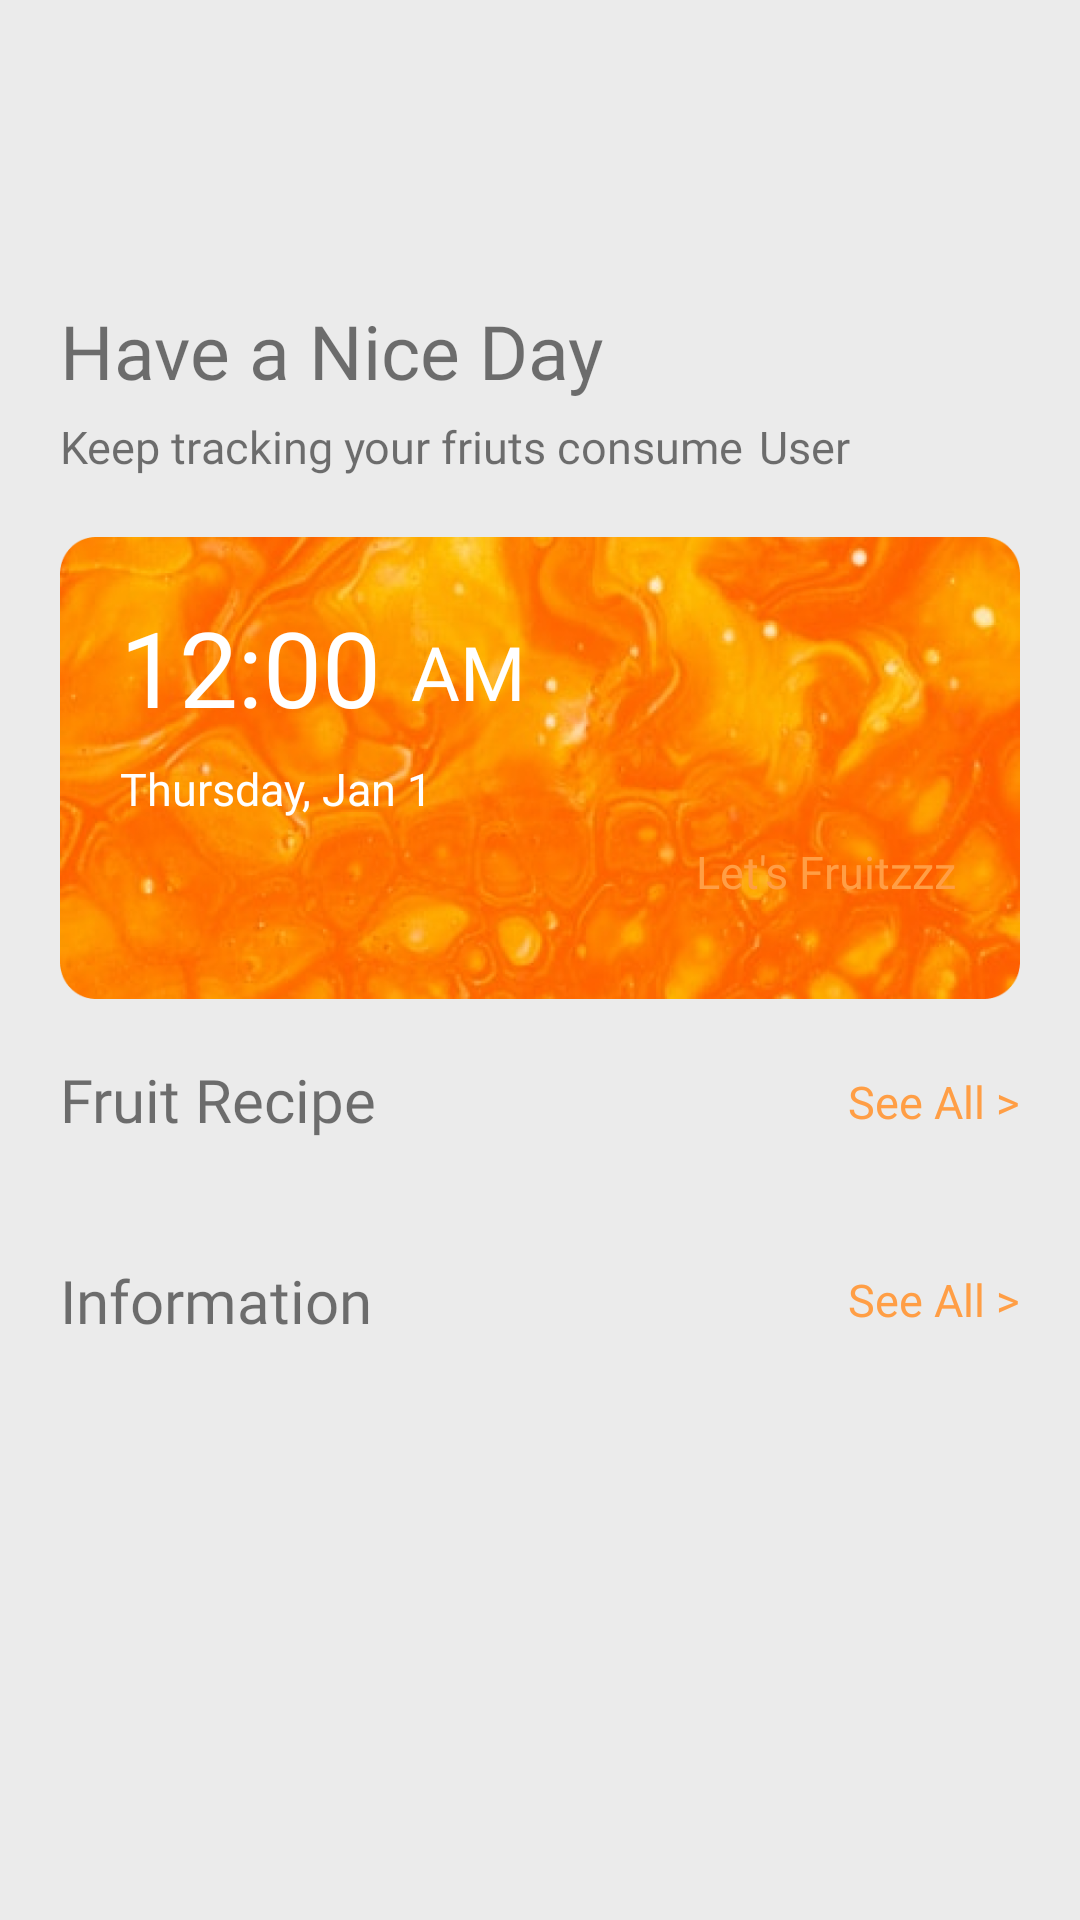

Layout XML and referenced resources for this Android screen:
<!-- AndroidManifest.xml: application theme Theme.Fruitzzz -->
<!-- res/layout/fragment_home_page.xml -->
<?xml version="1.0" encoding="utf-8"?>
<ScrollView
    xmlns:android="http://schemas.android.com/apk/res/android"
    xmlns:app="http://schemas.android.com/apk/res-auto"
    xmlns:tools="http://schemas.android.com/tools"
    android:layout_width="match_parent"
    android:layout_height="match_parent"
    tools:context=".HomePage"
    android:background="@color/background">

        <androidx.constraintlayout.widget.ConstraintLayout
            android:layout_width="match_parent"
            android:layout_height="match_parent">

            <TextView
                android:id="@+id/greeting"
                android:layout_width="wrap_content"
                android:layout_height="wrap_content"
                android:layout_marginStart="20dp"
                android:layout_marginTop="100dp"
                android:fontFamily="@font/nunito_extra_bold"
                android:text="Have a Nice Day"
                android:textSize="25dp"
                app:layout_constraintStart_toStartOf="parent"
                app:layout_constraintTop_toTopOf="parent"
                tools:ignore="MissingConstraints" />

            <TextView
                android:id="@+id/greeting2"
                android:layout_width="wrap_content"
                android:layout_height="wrap_content"
                android:layout_marginTop="5dp"
                android:fontFamily="@font/nunito_regular"
                android:layout_marginStart="20dp"
                android:text="Keep tracking your friuts consume"
                android:textSize="15dp"
                app:layout_constraintStart_toStartOf="parent"
                app:layout_constraintTop_toBottomOf="@+id/greeting"
                tools:ignore="MissingConstraints" />

            <TextView
                android:id="@+id/greetingName"
                android:layout_width="wrap_content"
                android:layout_height="wrap_content"
                android:layout_marginTop="5dp"
                android:fontFamily="@font/nunito_regular"
                android:layout_marginStart="5dp"
                android:text="User"
                android:textSize="15dp"
                app:layout_constraintStart_toEndOf="@id/greeting2"
                app:layout_constraintTop_toBottomOf="@+id/greeting"
                tools:ignore="MissingConstraints" />

            <RelativeLayout
                android:id="@+id/relativeLayout"
                android:layout_width="match_parent"
                android:layout_height="154dp"
                android:layout_marginStart="20dp"
                android:layout_marginTop="20dp"
                android:layout_marginEnd="20dp"
                android:background="@drawable/time_back"

                app:layout_constraintEnd_toEndOf="parent"
                app:layout_constraintStart_toStartOf="parent"
                app:layout_constraintTop_toBottomOf="@+id/greeting2"
                tools:ignore="MissingConstraints">

                <TextClock
                    android:id="@+id/clock"
                    android:layout_width="wrap_content"
                    android:layout_height="wrap_content"
                    android:layout_marginStart="20dp"
                    android:layout_marginTop="20dp"
                    android:fontFamily="@font/nunito_extra_bold"
                    android:format12Hour="hh:mm"
                    android:textColor="@color/white"
                    android:textSize="35dp"
                    tools:layout_editor_absoluteX="17dp"
                    tools:layout_editor_absoluteY="29dp" />

                <TextClock
                    android:id="@+id/ampm"
                    android:layout_width="wrap_content"
                    android:layout_height="wrap_content"
                    android:layout_alignParentTop="true"
                    android:layout_marginStart="10dp"
                    android:layout_marginTop="28dp"
                    android:layout_toEndOf="@+id/clock"
                    android:fontFamily="@font/nunito_extra_bold"
                    android:format12Hour="a"
                    android:text="am"
                    android:textAlignment="viewEnd"
                    android:textColor="@color/white"
                    android:textSize="25dp"
                    tools:layout_editor_absoluteX="17dp"
                    tools:layout_editor_absoluteY="29dp" />

                <TextClock
                    android:id="@+id/date"
                    android:layout_width="wrap_content"
                    android:layout_height="wrap_content"
                    android:layout_below="@+id/clock"
                    android:layout_marginStart="20dp"
                    android:layout_marginTop="7dp"
                    android:fontFamily="@font/nunito_regular"
                    android:text="Sunday, Aug 27"
                    android:format12Hour="EEEE, MMM d"
                    android:textColor="@color/white"
                    android:textSize="15dp" />

                <androidx.appcompat.widget.AppCompatButton
                    android:id="@+id/fruitzzz_btn"
                    android:layout_width="150dp"
                    android:layout_height="wrap_content"
                    android:layout_alignParentStart="true"
                    android:layout_alignParentEnd="true"
                    android:layout_alignParentBottom="true"
                    android:layout_marginStart="210dp"
                    android:layout_marginLeft="45dp"
                    android:layout_marginTop="90dp"
                    android:layout_marginEnd="20dp"
                    android:layout_marginRight="20dp"
                    android:layout_marginBottom="21dp"
                    android:layout_toRightOf="@+id/clock"
                    android:background="@drawable/form_back"
                    android:fontFamily="@font/nunito_bold"
                    android:text="Let's Fruitzzz"
                    android:textAllCaps="false"
                    android:textColor="@color/orange"
                    android:textSize="15dp" />

            </RelativeLayout>

            <TextView
                android:id="@+id/textView"
                android:layout_width="wrap_content"
                android:layout_height="wrap_content"
                android:layout_marginStart="20dp"
                android:layout_marginTop="20dp"
                android:fontFamily="@font/nunito_extra_bold"
                android:text="Fruit Recipe"
                android:textSize="20dp"
                app:layout_constraintStart_toStartOf="parent"
                app:layout_constraintTop_toBottomOf="@+id/relativeLayout"
                tools:ignore="MissingConstraints" />

            <TextView
                android:id="@+id/see_recipe"
                android:layout_width="wrap_content"
                android:layout_height="wrap_content"
                android:layout_marginStart="190dp"
                android:layout_marginTop="24dp"
                android:layout_marginEnd="20dp"
                android:fontFamily="@font/nunito_extra_bold"
                android:text="See All >"
                android:textColor="@color/orange"
                android:textSize="15dp"
                app:layout_constraintEnd_toEndOf="parent"
                app:layout_constraintHorizontal_bias="1.0"
                app:layout_constraintStart_toEndOf="@+id/textView3"
                app:layout_constraintTop_toBottomOf="@+id/relativeLayout"
                tools:ignore="MissingConstraints" />

            <LinearLayout
                android:id="@+id/recipeee"
                android:layout_marginHorizontal="20dp"
                android:layout_width="match_parent"
                android:layout_height="wrap_content"
                android:orientation="horizontal"
                app:layout_constraintTop_toBottomOf="@+id/textView">

                <androidx.recyclerview.widget.RecyclerView
                    android:id="@+id/recycle_view"
                    android:layout_width="match_parent"
                    android:layout_height="wrap_content"
                    android:paddingBottom="20dp"
                    android:orientation="horizontal" />
            </LinearLayout>

            <TextView
                android:id="@+id/textView3"
                android:layout_width="wrap_content"
                android:layout_height="wrap_content"
                android:layout_marginStart="20dp"
                android:fontFamily="@font/nunito_extra_bold"
                android:text="Information"
                android:textSize="20dp"
                app:layout_constraintStart_toStartOf="parent"
                app:layout_constraintTop_toBottomOf="@+id/recipeee"
                android:layout_marginTop="20dp"
                tools:ignore="MissingConstraints" />

            <TextView
                android:id="@+id/see_info"
                android:layout_width="wrap_content"
                android:layout_height="wrap_content"
                android:layout_marginStart="190dp"
                android:layout_marginEnd="20dp"
                android:fontFamily="@font/nunito_extra_bold"
                android:text="See All >"
                android:textColor="@color/orange"
                android:textSize="15dp"
                app:layout_constraintEnd_toEndOf="parent"
                app:layout_constraintHorizontal_bias="1.0"
                app:layout_constraintStart_toEndOf="@+id/textView3"
                app:layout_constraintTop_toBottomOf="@+id/recipeee"
                android:layout_marginTop="23dp"
                tools:ignore="MissingConstraints" />
            <LinearLayout
                android:id="@+id/info"
                android:layout_marginHorizontal="20dp"
                android:layout_width="match_parent"
                android:layout_height="wrap_content"
                android:orientation="horizontal"
                app:layout_constraintTop_toBottomOf="@+id/textView3">

                <androidx.recyclerview.widget.RecyclerView
                    android:id="@+id/infooo"
                    android:layout_width="match_parent"
                    android:layout_height="wrap_content"
                    android:orientation="horizontal"
                    android:paddingBottom="20dp"
                    android:layout_marginBottom="100dp"/>
            </LinearLayout>
        </androidx.constraintlayout.widget.ConstraintLayout>
</ScrollView>
<!-- resources referenced by this layout -->
<resources>
  <color name="background">#EBEBEB</color>
  <color name="orange">#FF9E45</color>
  <color name="white">#FFFFFFFF</color>
  <!-- drawable time_back: png bitmap (drawable-v24, 350325 bytes) -->
  <style name="Theme.Fruitzzz" parent="Theme.MaterialComponents.DayNight.NoActionBar">
          
          <item name="colorPrimary">@color/orange</item>
          <item name="colorPrimaryVariant">@color/background</item>
          <item name="colorOnPrimary">@color/white</item>
          
          <item name="colorSecondary">@color/teal_200</item>
          <item name="colorSecondaryVariant">@color/teal_700</item>
          <item name="colorOnSecondary">@color/black</item>
          
          <item name="android:statusBarColor" tools:targetApi="l">?attr/colorPrimaryVariant</item>
          
      </style>
  <color name="teal_200">#FF03DAC5</color>
  <color name="teal_700">#FF018786</color>
  <color name="black">#FF000000</color>
</resources>
